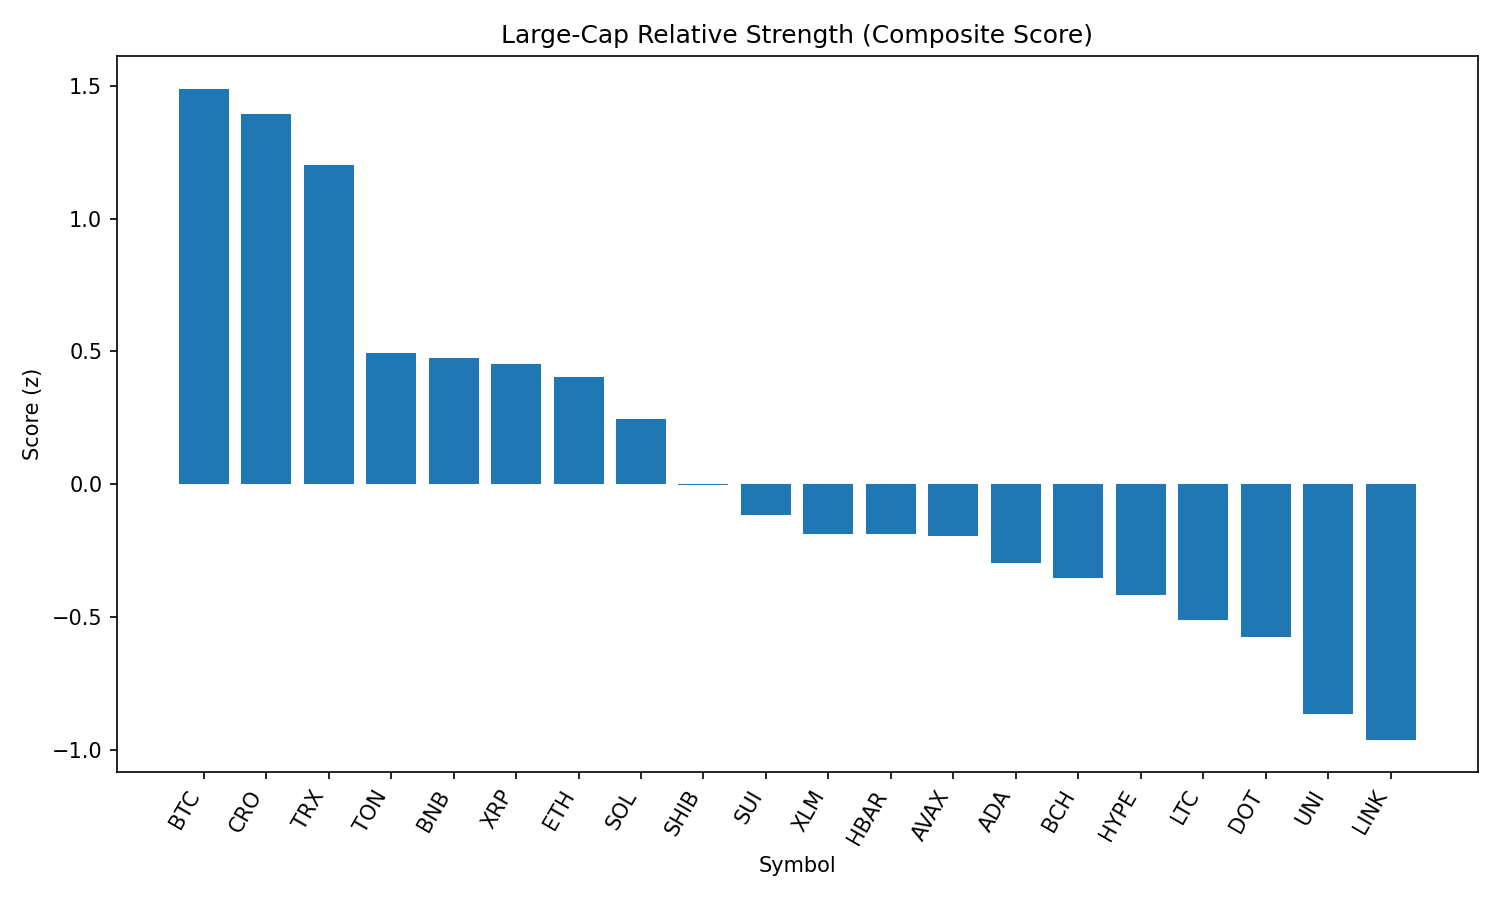

Data behind this chart, as committed beside it:
rank, name, symbol, price, pct_1h, pct_24h, pct_7d, pct_1h_vs_btc, pct_24h_vs_btc, pct_7d_vs_btc, market_cap_rank, market_cap, volume_usd, score
1, Bitcoin, BTC, 109820, -0.488, -2.653, -5.707, 0.0, 0.0, 0.0, 1, 2186145988152, 55568450380, 1.489
2, Cronos, CRO, 0.1549, -1.317, -1.998, 5.212, -0.8288, 0.6551, 10.92, 36, 5205905426, 53480641, 1.392
3, TRON, TRX, 0.3438, -0.5068, -5.399, -1.621, -0.01874, -2.746, 4.086, 9, 32539450203, 1620380568, 1.202
4, Toncoin, TON, 3.11, -0.8749, -6.181, -7.081, -0.3868, -3.528, -1.374, 27, 7974876493, 226970667, 0.4947
5, BNB, BNB, 837.4, -1.73, -3.712, -0.8831, -1.242, -1.059, 4.824, 5, 116644866953, 2242952946, 0.4769
6, XRP, XRP, 2.85, -0.9372, -6.032, -7.522, -0.4492, -3.379, -1.814, 3, 169188449614, 6614526352, 0.4536
7, Ethereum, ETH, 4369, -1.018, -8.9, 0.7043, -0.53, -6.247, 6.412, 2, 527380847916, 49653009424, 0.4023
8, Solana, SOL, 187.3, -1.408, -8.054, 2.144, -0.9203, -5.4, 7.851, 6, 101222320887, 12403549670, 0.2439
9, Shiba Inu, SHIB, 1.191e-05, -1.095, -8.415, -6.478, -0.6066, -5.762, -0.771, 29, 7020471992, 329125291, -0.004299
10, Sui, SUI, 3.34, -0.9867, -9.293, -7.871, -0.4986, -6.64, -2.164, 20, 11723499386, 1875929054, -0.1175
11, Stellar, XLM, 0.3803, -1.463, -6.907, -8.634, -0.9751, -4.254, -2.927, 18, 11925191544, 325212177, -0.1885
12, Hedera, HBAR, 0.2285, -1.289, -8.407, -6.933, -0.8008, -5.754, -1.226, 23, 9686830670, 345020195, -0.1886
13, Avalanche, AVAX, 23.23, -1.364, -9.48, -2.511, -0.8762, -6.827, 3.197, 22, 9798648657, 882770532, -0.1937
14, Cardano, ADA, 0.8372, -1.35, -8.198, -8.786, -0.8624, -5.545, -3.079, 11, 30532653657, 2474229621, -0.2981
15, Bitcoin Cash, BCH, 540, -1.634, -8.181, -5.167, -1.145, -5.528, 0.5398, 21, 10752982866, 248950992, -0.3534
16, Hyperliquid, HYPE, 42.92, -2.322, -6.048, -1.547, -1.834, -3.395, 4.16, 15, 14275027574, 506870224, -0.4164
17, Litecoin, LTC, 107.5, -1.359, -9.483, -8.897, -0.8712, -6.83, -3.189, 26, 8197321242, 981873158, -0.5122
18, Polkadot, DOT, 3.71, -1.575, -9.899, -5.293, -1.087, -7.246, 0.414, 34, 5656990247, 429655639, -0.5761
19, Uniswap, UNI, 9.64, -1.295, -12.09, -8.954, -0.8068, -9.441, -3.247, 33, 5787882349, 562116157, -0.8656
20, Chainlink, LINK, 23.29, -1.822, -10.29, -7.677, -1.334, -7.641, -1.969, 13, 15794965304, 2038604529, -0.9618
21, Dogecoin, DOGE, 0.2076, -2.431, -10.88, -7.242, -1.943, -8.222, -1.535, 10, 31269049549, 3133392602, -1.538
